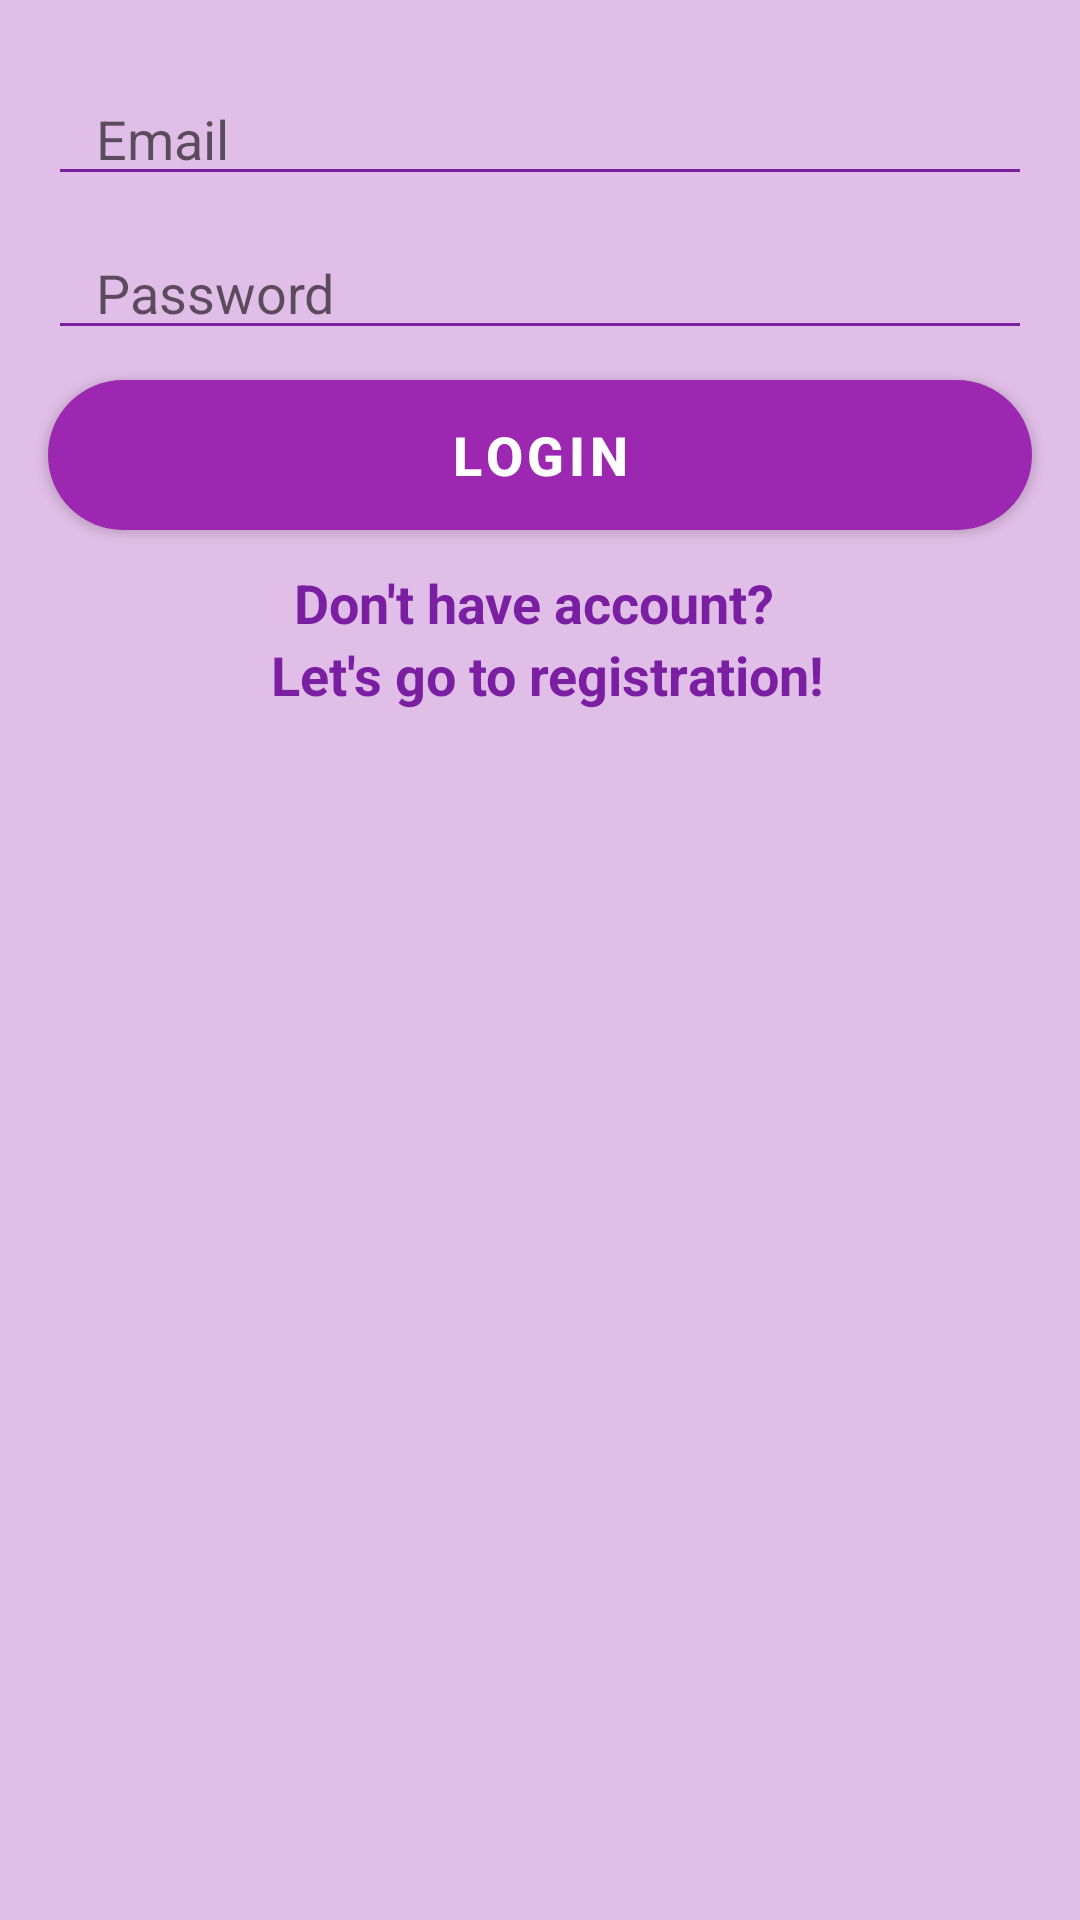

Android layout source for this screen:
<!-- AndroidManifest.xml: activity theme AppTheme.NoActionBar -->
<!-- res/layout/activity_login.xml -->
<?xml version="1.0" encoding="utf-8"?>
<androidx.constraintlayout.widget.ConstraintLayout xmlns:android = "http://schemas.android.com/apk/res/android"
												   xmlns:app = "http://schemas.android.com/apk/res-auto"
												   android:layout_width = "match_parent"
												   android:layout_height = "match_parent"
												   android:background = "@color/colorPrimarySoft"
												   android:backgroundTintMode = "multiply">

    <EditText
		android:id="@+id/email_edittext_login"
		android:layout_width="0dp"
		android:layout_height = "wrap_content"
		android:layout_marginStart="16dp"
		android:layout_marginTop="24dp"
		android:layout_marginEnd="16dp"
		android:autofillHints=""

		android:backgroundTint = "@color/colorPrimaryDark"
		android:ems="10"
		android:hint="@string/email"
		android:inputType="textEmailAddress"
		android:paddingLeft="16dp"
		app:layout_constraintEnd_toEndOf="parent"
		app:layout_constraintHorizontal_bias="0.0"
		app:layout_constraintStart_toStartOf="parent"
		app:layout_constraintTop_toTopOf="parent" />

    <EditText
		android:id="@+id/password_edittext_login"
		android:layout_width="0dp"
		android:layout_height = "wrap_content"
		android:layout_marginTop="10dp"
		android:autofillHints=""

		android:backgroundTint = "@color/colorPrimaryDark"
		android:ems="10"
		android:hint="@string/password"
		android:inputType="textPassword"
		android:paddingLeft="16dp"
		android:singleLine="false"
		app:layout_constraintEnd_toEndOf="@+id/email_edittext_login"
		app:layout_constraintHorizontal_bias="0.0"
		app:layout_constraintStart_toStartOf="@+id/email_edittext_login"
		app:layout_constraintTop_toBottomOf="@+id/email_edittext_login" />

    <Button
        android:id="@+id/login_button"
        android:layout_width="0dp"
        android:layout_height="50dp"
        android:layout_marginTop="10dp"
        android:background="@drawable/rounded_button"
        android:text="@string/login_header"
        android:textColor="@color/justWhite"
        android:textSize="18sp"
        android:textStyle="bold"
        app:layout_constraintEnd_toEndOf="@+id/password_edittext_login"
        app:layout_constraintStart_toStartOf="@+id/password_edittext_login"
        app:layout_constraintTop_toBottomOf="@+id/password_edittext_login" />

    <TextView
        android:id="@+id/to_registration_textview"
        android:layout_width="0dp"
        android:layout_height="wrap_content"
        android:layout_marginStart="24dp"
        android:layout_marginTop="12dp"
        android:layout_marginEnd="24dp"
        android:lineSpacingExtra="3sp"
        android:text="@string/back_to_registration"
        android:textAlignment="center"
        android:textAllCaps="false"
        android:textColor="@color/colorPrimaryDark"
        android:textSize="18sp"
        android:textStyle="bold"
        app:layout_constraintEnd_toEndOf="@+id/login_button"
        app:layout_constraintStart_toStartOf="@+id/login_button"
        app:layout_constraintTop_toBottomOf="@+id/login_button" />

</androidx.constraintlayout.widget.ConstraintLayout>
<!-- resources referenced by this layout -->
<resources>
  <color name="colorPrimaryDark">#7B1FA2</color>
  <color name="colorPrimarySoft">#E1BEE7</color>
  <color name="justWhite">#FFFFFF</color>
  <!-- drawable rounded_button (drawable) -->
  <?xml version="1.0" encoding="utf-8"?>
  <shape xmlns:android="http://schemas.android.com/apk/res/android">
  
      <solid android:color = "@color/colorPrimaryDark" />
      <corners android:radius="25dp"/>
  
  
  </shape>
  <string name="back_to_registration">Don\'t have account? \n Let\'s go to registration!</string>
  <string name="email">Email</string>
  <string name="login_header">Login</string>
  <string name="password">Password</string>
  <style name="AppTheme.NoActionBar">
  		<item name="windowActionBar">false</item>
  		<item name="windowNoTitle">true</item>
  	</style>
</resources>
